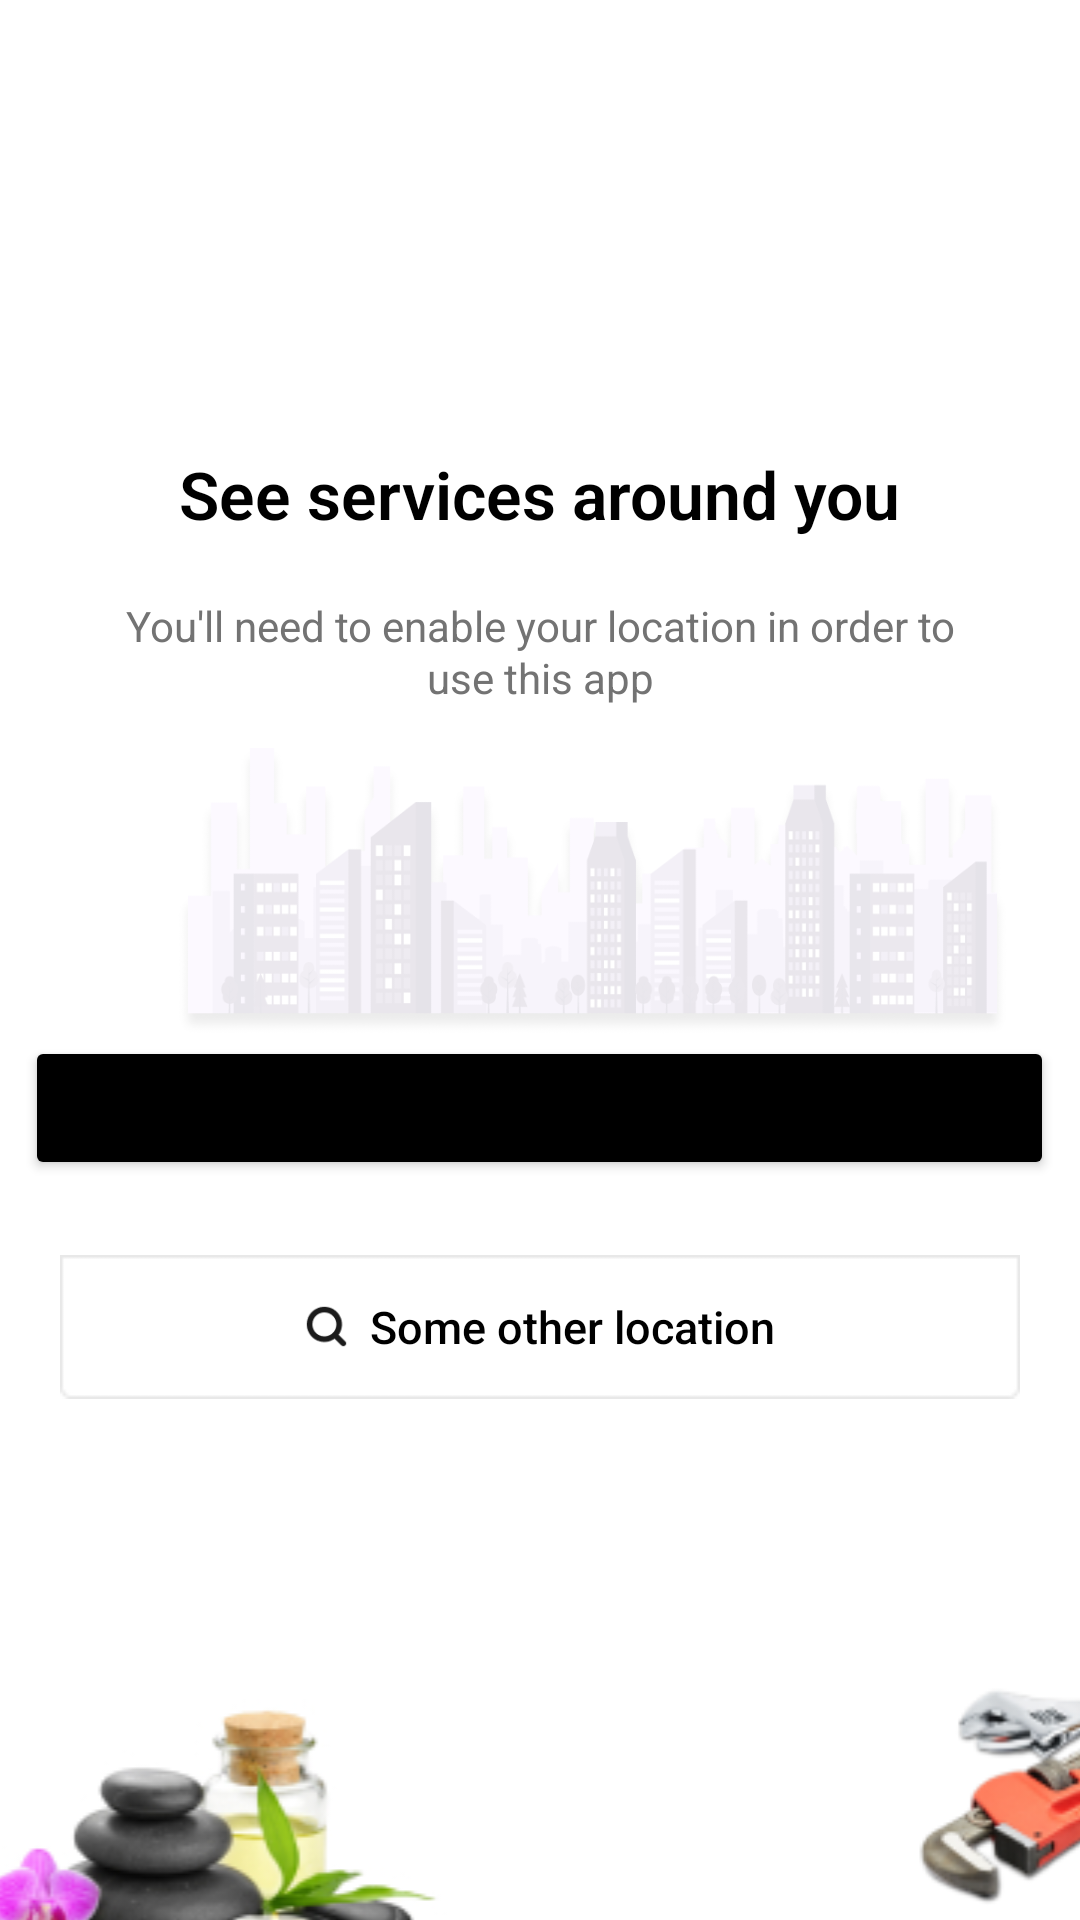

Layout XML and referenced resources for this Android screen:
<!-- AndroidManifest.xml: application theme Theme.UrbannApp -->
<!-- res/layout/activity_location.xml -->
<LinearLayout android:layout_width="match_parent"
    android:layout_height="match_parent"
    android:orientation="vertical"
    android:id="@+id/lenearLayout"
    xmlns:android="http://schemas.android.com/apk/res/android">

    <TextView
        android:id="@+id/headline"
        android:layout_width="wrap_content"
        android:layout_height="wrap_content"

        android:layout_marginTop="150dp"
        android:fontFamily="sans-serif"
        android:layout_gravity="center"
        android:text="See services around you"
        android:textColor="#000000"
        android:textFontWeight="600"
        android:textSize="22dp"
        android:textStyle="bold" />
    <TextView
        android:layout_width="280dp"
        android:layout_height="40dp"
        android:layout_alignParentLeft="true"
        android:layout_marginLeft="20dp"
        android:layout_marginRight="20dp"
        android:layout_alignParentTop="true"
        android:layout_marginTop="20dp"
        android:text="You'll need to enable your location in order to use this app"
        android:lineSpacingExtra="1sp"
        android:translationY="-0.47sp"
        android:gravity="center_horizontal|top"
        android:textSize="14dp"
        android:textFontWeight="400"
        android:textColor="#737373"
        android:layout_gravity="center"
        />
    <ImageView
        android:layout_width="295dp"
        android:layout_height="96dp"
        android:src="@drawable/group"
        android:layout_marginTop="10dp"
        android:layout_marginLeft="50dp"
        android:layout_marginRight="50dp"/>
    <Button
        android:layout_width="343dp"
        android:layout_height="48dp"
        android:layout_gravity="center"
        android:backgroundTint="@color/black"
        android:text="Your current location"
        android:textAllCaps="false"
        android:id="@+id/btn3"/>
    <LinearLayout
        android:layout_width="match_parent"
        android:layout_height="48dp"
        android:layout_marginTop="25dp"
        android:orientation="horizontal"
        android:layout_marginLeft="20dp"
        android:layout_marginRight="20dp"
        android:background="@drawable/rectangle"
          android:gravity="center">
        <ImageView
            android:layout_width="15dp"
            android:layout_height="15dp"
            android:layout_gravity="center"
            android:src="@drawable/search"
            />
        <TextView
            android:layout_width="wrap_content"
            android:layout_height="wrap_content"
            android:text="Some other location"
            android:layout_gravity="center"
            android:layout_marginLeft="7dp"
            android:fontFamily="sans-serif"
            android:textFontWeight="500"
            android:textSize="15dp"
            android:id="@+id/tv_otherlocation"
            android:textColor="@color/black"
            />
    </LinearLayout>
    <LinearLayout
        android:layout_width="match_parent"
        android:layout_height="wrap_content"
        android:orientation="horizontal"
        android:layout_marginTop="50dp">
        <ImageView
            android:layout_width="174dp"
            android:layout_height="102dp"
            android:src="@drawable/image14"
            android:layout_marginTop="50dp"
            android:layout_marginLeft="-20dp"/>
        <ImageView
            android:layout_width="411dp"
            android:layout_height="134dp"
            android:layout_marginRight="-15dp"
            android:src="@drawable/image15" />
    </LinearLayout>
</LinearLayout>
<!-- resources referenced by this layout -->
<resources>
  <!-- drawable group: png bitmap (drawable, 37049 bytes) -->
  <!-- drawable image14: jpg bitmap (drawable, 15692 bytes) -->
  <!-- drawable image15: png bitmap (drawable, 21984 bytes) -->
  <!-- drawable rectangle: png bitmap (drawable, 411 bytes) -->
  <!-- drawable search: png bitmap (drawable, 1199 bytes) -->
  <style name="Theme.UrbannApp" parent="Theme.MaterialComponents.DayNight.NoActionBar">
          
          <item name="colorPrimary">@color/purple_500</item>
          <item name="colorPrimaryVariant">@color/purple_700</item>
          <item name="colorOnPrimary">@color/white</item>
          
          <item name="colorSecondary">@color/teal_200</item>
          <item name="colorSecondaryVariant">@color/teal_700</item>
          <item name="colorOnSecondary">@color/black</item>
          
          <item name="android:statusBarColor" tools:targetApi="l">?attr/colorPrimaryVariant</item>
          
      </style>
  <!-- not gathered from this repository: default colours our renderer supplied (Android Studio template values) -->
  <color name="purple_500">#FF6200EE</color>
  <color name="purple_700">#FF3700B3</color>
  <color name="teal_200">#FF03DAC5</color>
  <color name="teal_700">#FF018786</color>
  <color name="black">#FF000000</color>
  <color name="white">#FFFFFFFF</color>
</resources>
